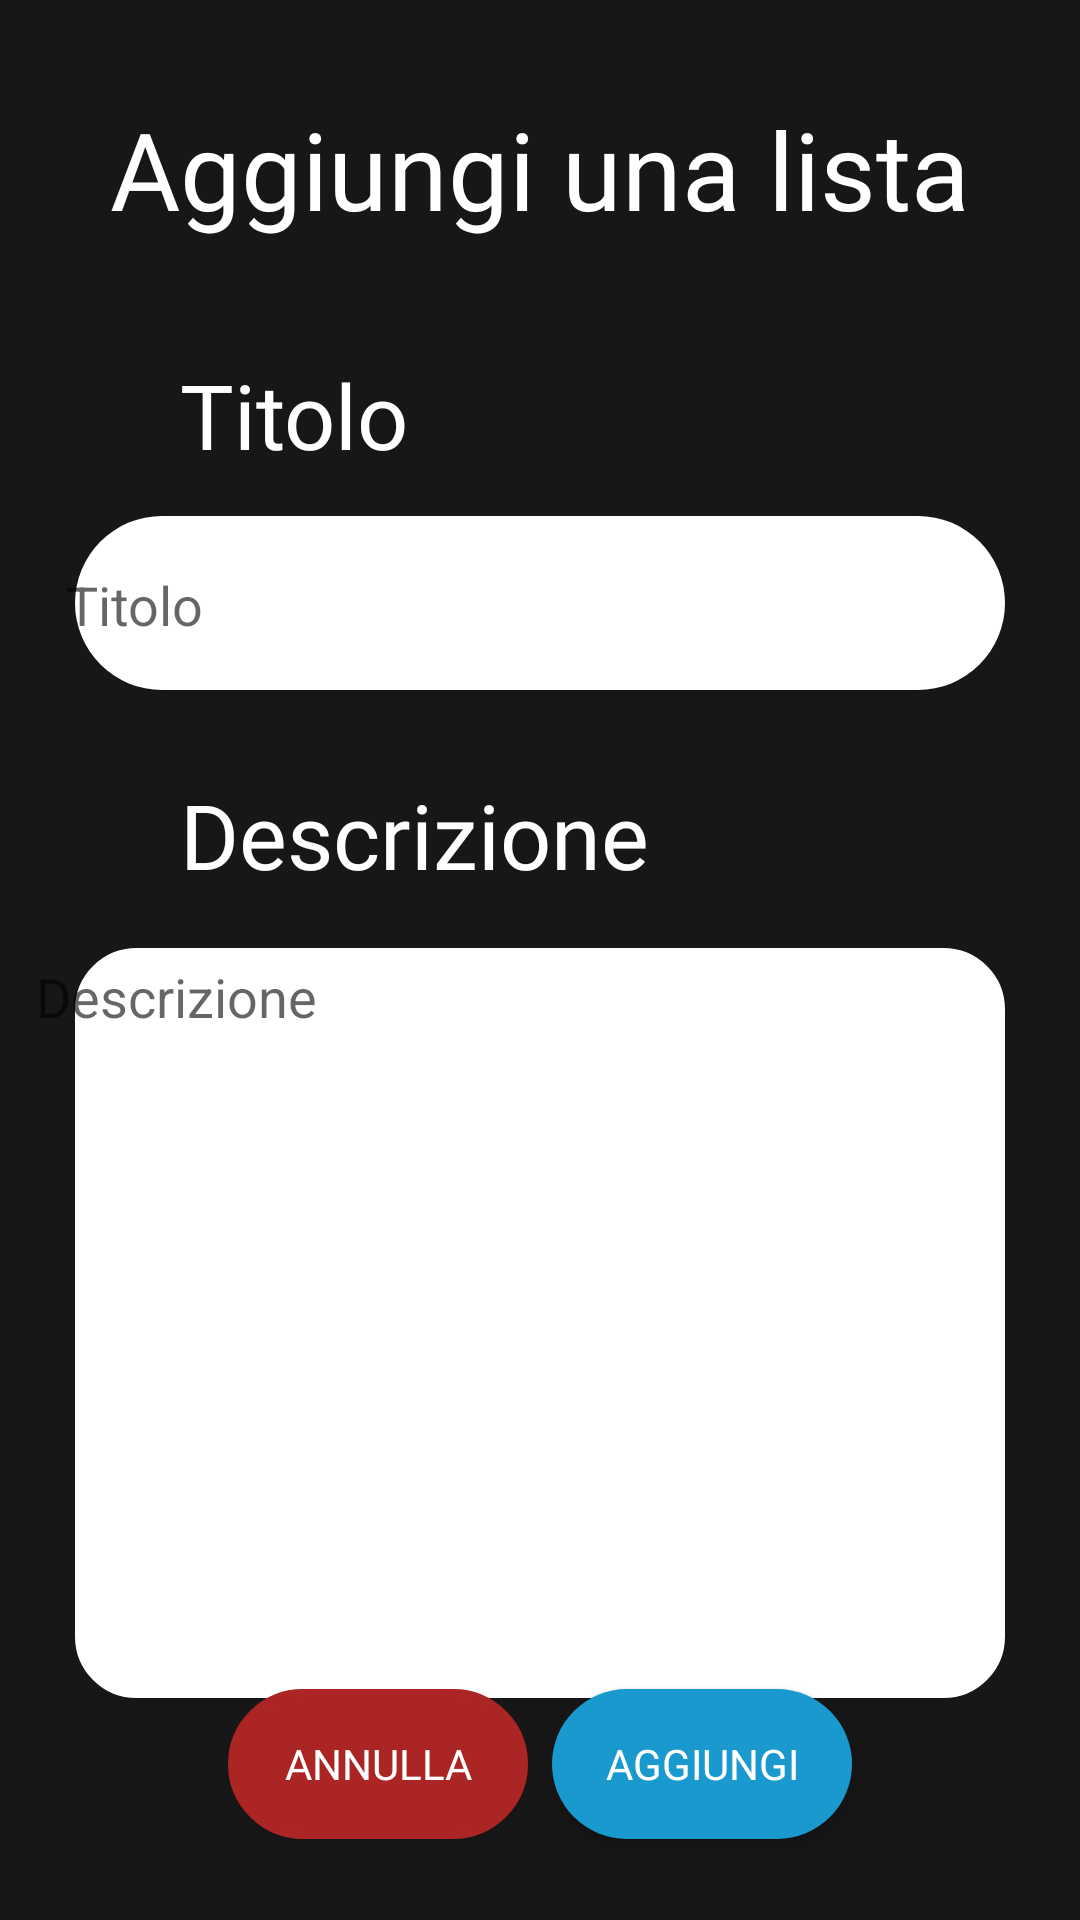

This screen was rendered from an Android layout file. Write that file and the resources it references.
<!-- AndroidManifest.xml: application theme Authapp -->
<!-- res/layout/add_list_custom.xml -->
<?xml version="1.0" encoding="utf-8"?>
<androidx.constraintlayout.widget.ConstraintLayout xmlns:android="http://schemas.android.com/apk/res/android"
    xmlns:app="http://schemas.android.com/apk/res-auto"
    xmlns:tools="http://schemas.android.com/tools"
    android:layout_width="match_parent"
    android:layout_height="match_parent">

    <TextView
        android:id="@+id/textView1"
        android:layout_width="wrap_content"
        android:layout_height="wrap_content"
        android:layout_marginTop="32dp"
        android:fontFamily="@font/poppins_bold"
        android:text="Aggiungi una lista"
        android:autoSizeTextType="uniform"
        android:textColor="#FFFFFF"
        android:textSize="36sp"
        app:layout_constraintEnd_toEndOf="parent"
        app:layout_constraintStart_toStartOf="parent"
        app:layout_constraintTop_toTopOf="parent" />

    <androidx.constraintlayout.widget.ConstraintLayout
        android:layout_width="match_parent"
        android:layout_height="wrap_content"
        android:layout_marginTop="172dp"
        app:layout_constraintEnd_toEndOf="parent"
        app:layout_constraintHorizontal_bias="0.0"
        app:layout_constraintStart_toStartOf="parent"
        app:layout_constraintTop_toTopOf="parent">

        <view
            android:id="@+id/view8"
            class="com.google.android.material.textfield.TextInputLayout"
            android:layout_width="310dp"
            android:layout_height="58dp"
            android:background="@drawable/rounded_corners"
            android:backgroundTint="#FFFFFF"
            app:layout_constraintEnd_toEndOf="parent"
            app:layout_constraintStart_toStartOf="parent"
            app:layout_constraintTop_toTopOf="parent"
            tools:ignore="MissingConstraints" />

        <EditText
            android:id="@+id/editTextViewTitleList"
            android:layout_width="270dp"
            android:layout_height="51dp"
            android:layout_marginTop="4dp"
            android:layout_marginEnd="68dp"
            android:background="@android:color/transparent"
            android:ems="10"
            android:hint="Titolo"
            android:importantForAutofill="no"
            android:inputType="textPersonName"
            android:textColor="#000000"
            app:layout_constraintEnd_toEndOf="parent"
            app:layout_constraintTop_toTopOf="parent"
            tools:ignore="MissingConstraints" />

    </androidx.constraintlayout.widget.ConstraintLayout>

    <TextView
        android:id="@+id/textViewTitleList"
        android:layout_width="wrap_content"
        android:layout_height="wrap_content"
        android:layout_marginStart="60dp"
        android:layout_marginTop="118dp"
        android:fontFamily="@font/poppins_bold"
        android:text="Titolo"
        android:textColor="#FFFFFF"
        android:textSize="30sp"
        app:layout_constraintStart_toStartOf="parent"
        app:layout_constraintTop_toTopOf="parent" />

    <TextView
        android:id="@+id/textView6"
        android:layout_width="wrap_content"
        android:layout_height="wrap_content"
        android:layout_marginStart="60dp"
        android:layout_marginTop="258dp"
        android:fontFamily="@font/poppins_bold"
        android:text="Descrizione"
        android:textColor="#FFFFFF"
        android:textSize="30sp"
        app:layout_constraintStart_toStartOf="parent"
        app:layout_constraintTop_toTopOf="parent" />

    <androidx.constraintlayout.widget.ConstraintLayout
        android:id="@+id/constraintLayout"
        android:layout_width="match_parent"
        android:layout_height="wrap_content"
        android:layout_marginTop="316dp"
        app:layout_constraintEnd_toEndOf="parent"
        app:layout_constraintHorizontal_bias="1.0"
        app:layout_constraintStart_toStartOf="parent"
        app:layout_constraintTop_toTopOf="parent">

        <view
            android:id="@+id/view1"
            class="com.google.android.material.textfield.TextInputLayout"
            android:layout_width="310dp"
            android:layout_height="250dp"
            android:background="@drawable/rounded_list_obj"
            android:backgroundTint="#FFFFFF"
            app:layout_constraintEnd_toEndOf="parent"
            app:layout_constraintStart_toStartOf="parent"
            app:layout_constraintTop_toTopOf="parent"
            tools:ignore="MissingConstraints" />

        <EditText
            android:id="@+id/editTextListDescription"
            android:layout_width="280dp"
            android:layout_height="240dp"
            android:layout_marginTop="4dp"
            android:layout_marginEnd="68dp"
            android:background="@android:color/transparent"
            android:ems="10"
            android:gravity="top|left"
            android:hint="Descrizione"
            android:importantForAutofill="no"
            android:inputType="textMultiLine"
            android:maxHeight="240dp"
            android:textColor="#000000"
            app:layout_constraintEnd_toEndOf="parent"
            app:layout_constraintTop_toTopOf="parent"
            tools:ignore="MissingConstraints" />

    </androidx.constraintlayout.widget.ConstraintLayout>

    <Button
        android:id="@+id/button"
        android:layout_width="100dp"
        android:layout_height="50dp"
        android:layout_marginStart="76dp"
        android:layout_marginTop="6dp"
        android:layout_marginBottom="36dp"
        android:background="@drawable/circle_obj"
        android:backgroundTint="#AC2525"
        android:fontFamily="@font/poppins_bold"
        android:text="Annulla"
        android:textColor="#FFFFFF"
        app:layout_constraintBottom_toBottomOf="parent"
        app:layout_constraintStart_toStartOf="parent"
        app:layout_constraintTop_toBottomOf="@+id/constraintLayout" />

    <Button
        android:id="@+id/button2"
        android:layout_width="100dp"
        android:layout_height="50dp"
        android:layout_marginTop="6dp"
        android:layout_marginEnd="76dp"
        android:layout_marginBottom="36dp"
        android:background="@drawable/rounded_corners"
        android:fontFamily="@font/poppins_bold"
        android:text="Aggiungi"
        android:textColor="#FFFFFF"
        app:layout_constraintBottom_toBottomOf="parent"
        app:layout_constraintEnd_toEndOf="parent"
        app:layout_constraintTop_toBottomOf="@+id/constraintLayout" />

</androidx.constraintlayout.widget.ConstraintLayout>
<!-- resources referenced by this layout -->
<resources>
  <!-- drawable circle_obj (drawable) -->
  <?xml version="1.0" encoding="utf-8"?>
  <shape xmlns:android="http://schemas.android.com/apk/res/android"     android:shape="rectangle" >
      <corners
          android:topLeftRadius="100dp"
          android:topRightRadius="100dp"
          android:bottomLeftRadius="100dp"
          android:bottomRightRadius="100dp"
          />
      <solid
          android:color="#252C36"
          />
      <padding
          android:left="0dp"
          android:top="0dp"
          android:right="0dp"
          android:bottom="0dp"
          />
      <size
          android:width="100dp"
          android:height="100dp"
          />
      <stroke
          android:width="3dp"
          android:color="#FFFFFF"
          />
  </shape>
  <!-- drawable rounded_corners (drawable) -->
  <?xml version="1.0" encoding="utf-8"?>
  <shape xmlns:android="http://schemas.android.com/apk/res/android" >
      <corners android:radius="150dp"/>
      <solid android:color = "#1999CE"/>
  </shape>
  <!-- drawable rounded_list_obj (drawable) -->
  <?xml version="1.0" encoding="utf-8"?>
  <shape xmlns:android="http://schemas.android.com/apk/res/android"     android:shape="rectangle" >
      <corners
          android:topLeftRadius="20dp"
          android:topRightRadius="20dp"
          android:bottomLeftRadius="20dp"
          android:bottomRightRadius="20dp"/>
      <solid
          android:color="#252C36"
          />
      <padding
          android:left="0dp"
          android:top="0dp"
          android:right="0dp"
          android:bottom="0dp"/>
  
      <stroke
          android:width="1dp"
          android:color="#797979"
          />
      <size
          android:width="64dp"
          android:height="64dp"/>
  </shape>
  <style name="Authapp" parent="Theme.AppCompat.Light.NoActionBar">
  		<item name="android:windowBackground">@color/Customgrey</item>
  		<item name="colorPrimary">@color/Customgrey</item>
  		<item name="colorPrimaryDark">@color/Customgrey</item>
  		<item name="colorAccent">@color/Customgrey</item>
  	</style>
  <color name="Customgrey">#181717</color>
</resources>
